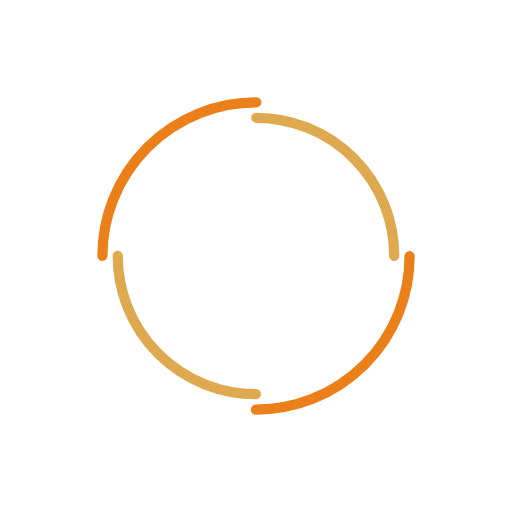
t = 0.00 s
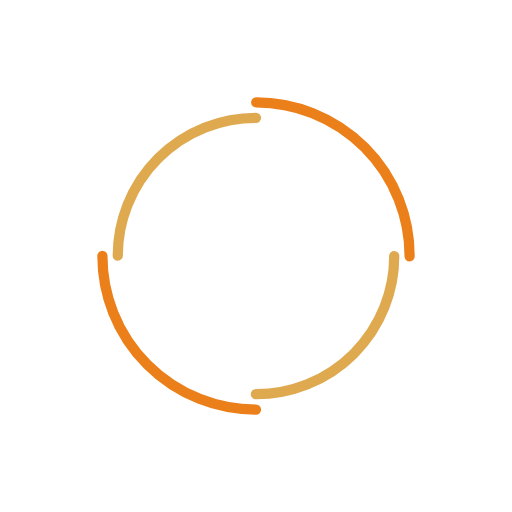
t = 0.58 s
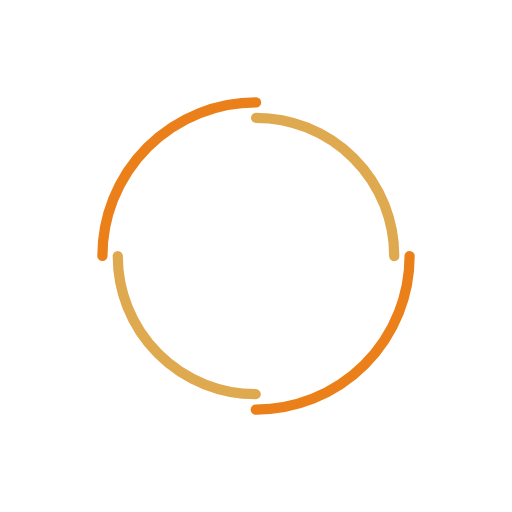
t = 1.15 s
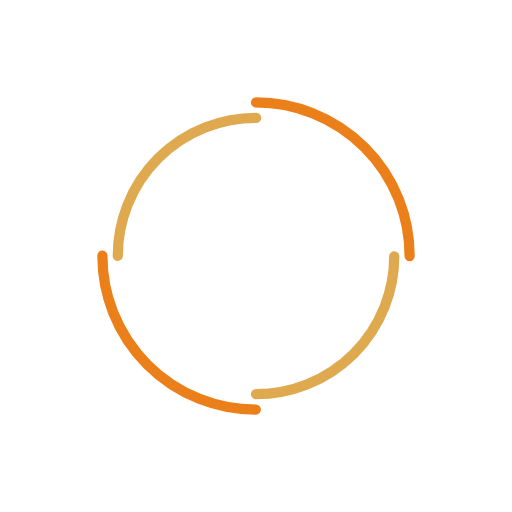
t = 1.73 s

The animated SVG that drew these frames (rendered in a browser with its animation timeline set to each time). Animation: 2 SMIL elements (animateTransform=2); one cycle of 2.30 s, repeats indefinitely.

<svg width="200px"  height="200px"  xmlns="http://www.w3.org/2000/svg" viewBox="0 0 100 100" preserveAspectRatio="xMidYMid" class="lds-double-ring" style="background: none;"><circle cx="50" cy="50" ng-attr-r="{{config.radius}}" ng-attr-stroke-width="{{config.width}}" ng-attr-stroke="{{config.c1}}" ng-attr-stroke-dasharray="{{config.dasharray}}" fill="none" stroke-linecap="round" r="30" stroke-width="2" stroke="#eb7f19" stroke-dasharray="47.12388980384689 47.12388980384689" transform="rotate(153.835 50 50)"><animateTransform attributeName="transform" type="rotate" calcMode="linear" values="0 50 50;360 50 50" keyTimes="0;1" dur="2.3s" begin="0s" repeatCount="indefinite"></animateTransform></circle><circle cx="50" cy="50" ng-attr-r="{{config.radius2}}" ng-attr-stroke-width="{{config.width}}" ng-attr-stroke="{{config.c2}}" ng-attr-stroke-dasharray="{{config.dasharray2}}" ng-attr-stroke-dashoffset="{{config.dashoffset2}}" fill="none" stroke-linecap="round" r="27" stroke-width="2" stroke="#dfa950" stroke-dasharray="42.411500823462205 42.411500823462205" stroke-dashoffset="42.411500823462205" transform="rotate(-153.835 50 50)"><animateTransform attributeName="transform" type="rotate" calcMode="linear" values="0 50 50;-360 50 50" keyTimes="0;1" dur="2.3s" begin="0s" repeatCount="indefinite"></animateTransform></circle></svg>